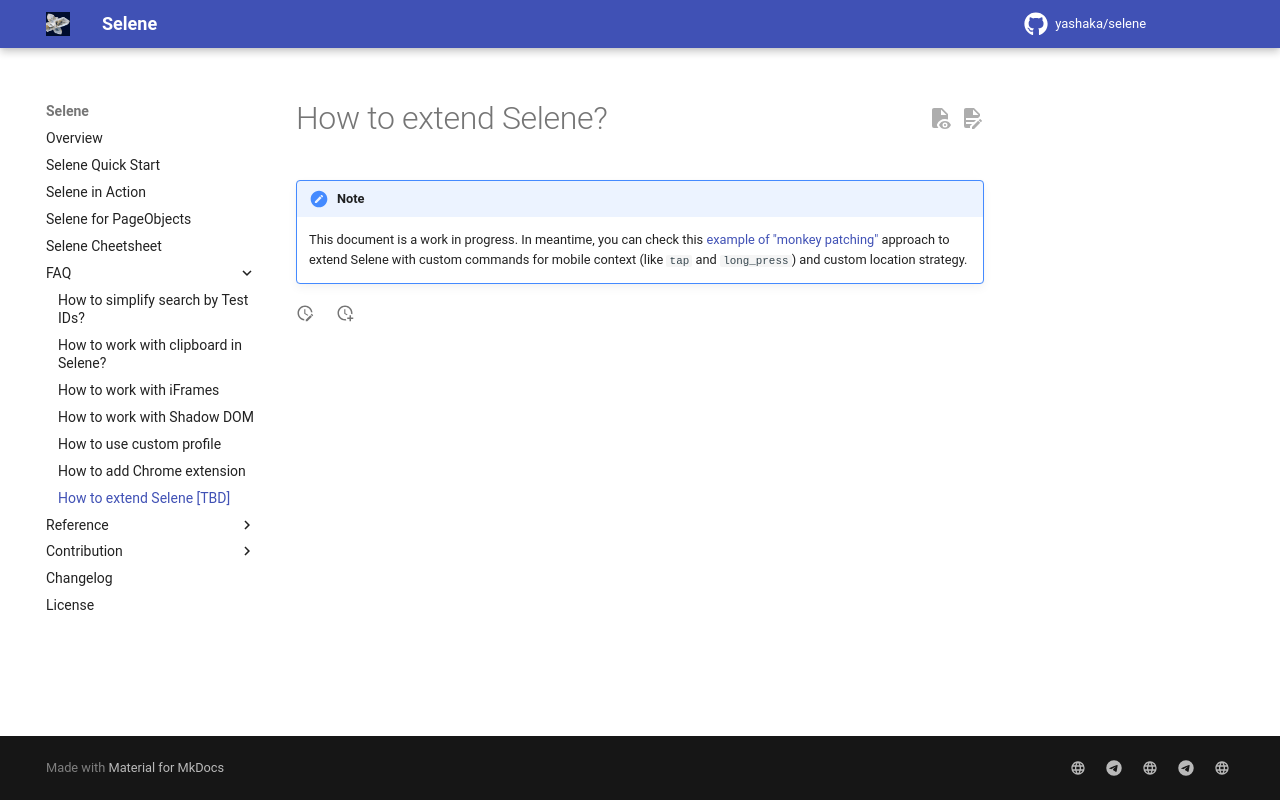

repository: yashaka/selene · page: master/faq/extending-selene-howto/index.html · generator: mkdocs

# How to extend Selene?

!!! note
    This document is a work in progress. In meantime, you can check this [example of "monkey patching"](https://github.com/qa-guru/mobile-tests-13-py/tree/main/mobile_tests_lesson_13/utils/selene) approach to extend Selene with custom commands for mobile context (like `tap` and `long_press`) and custom location strategy.
